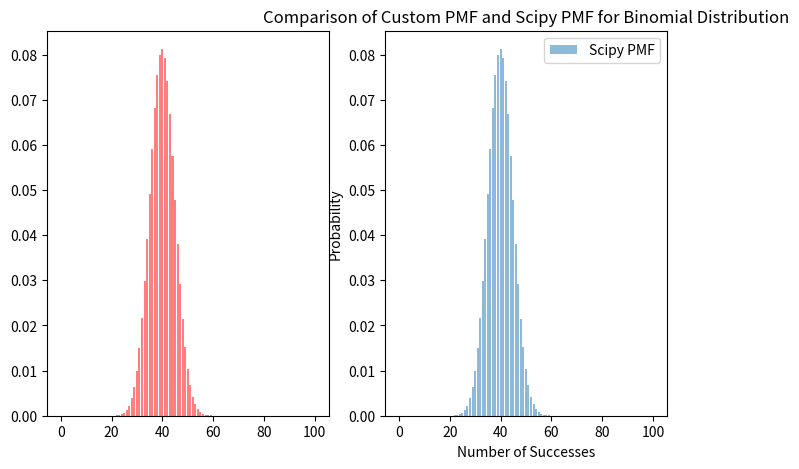
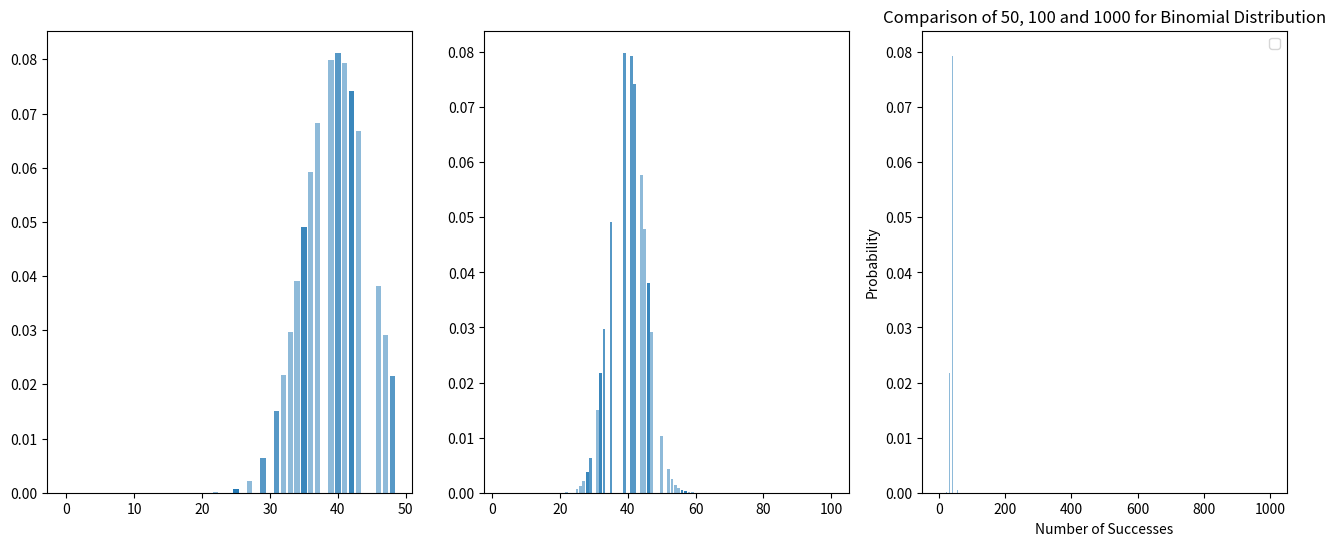
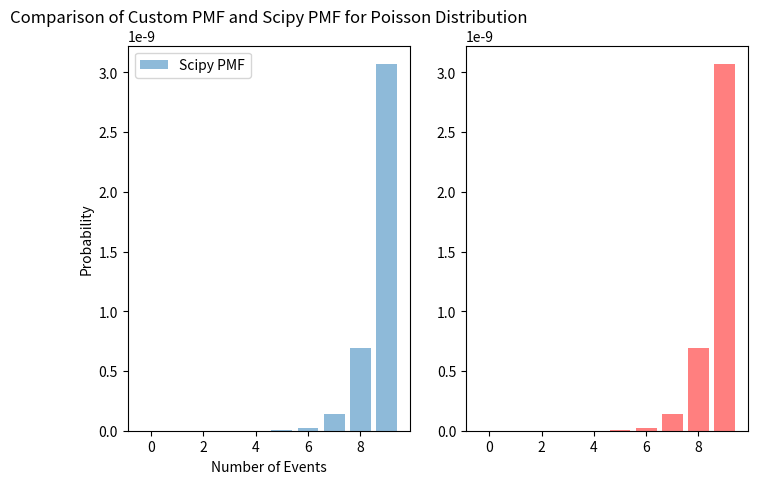
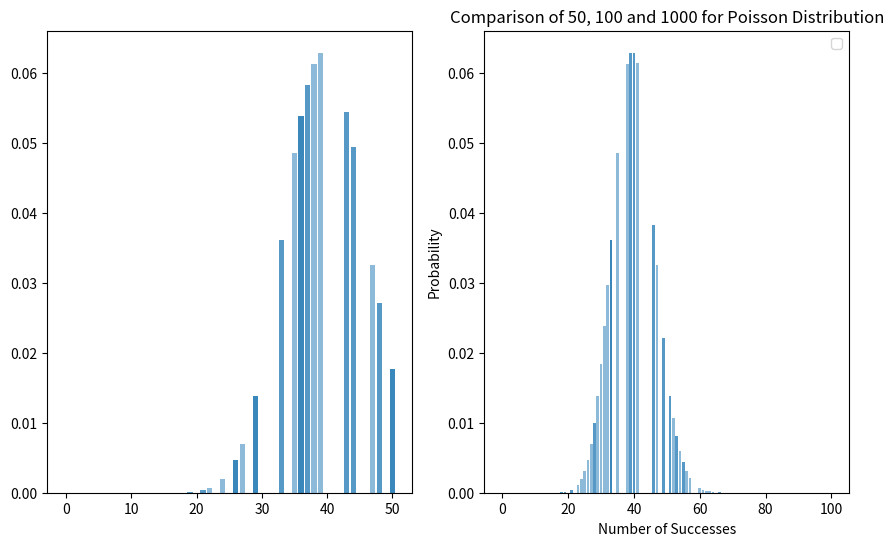
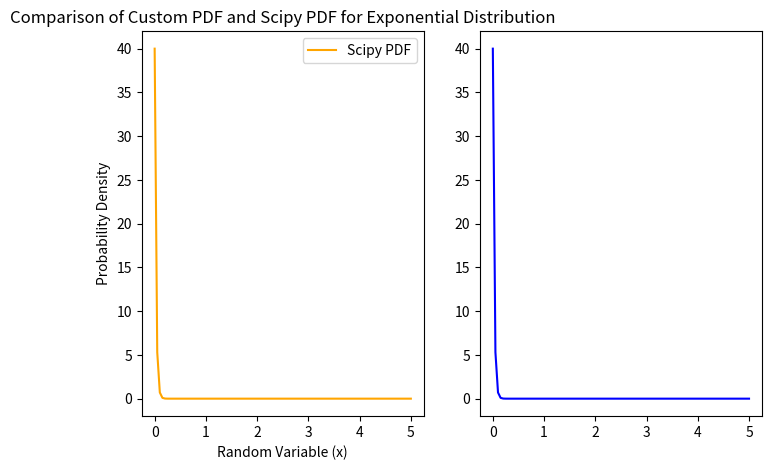
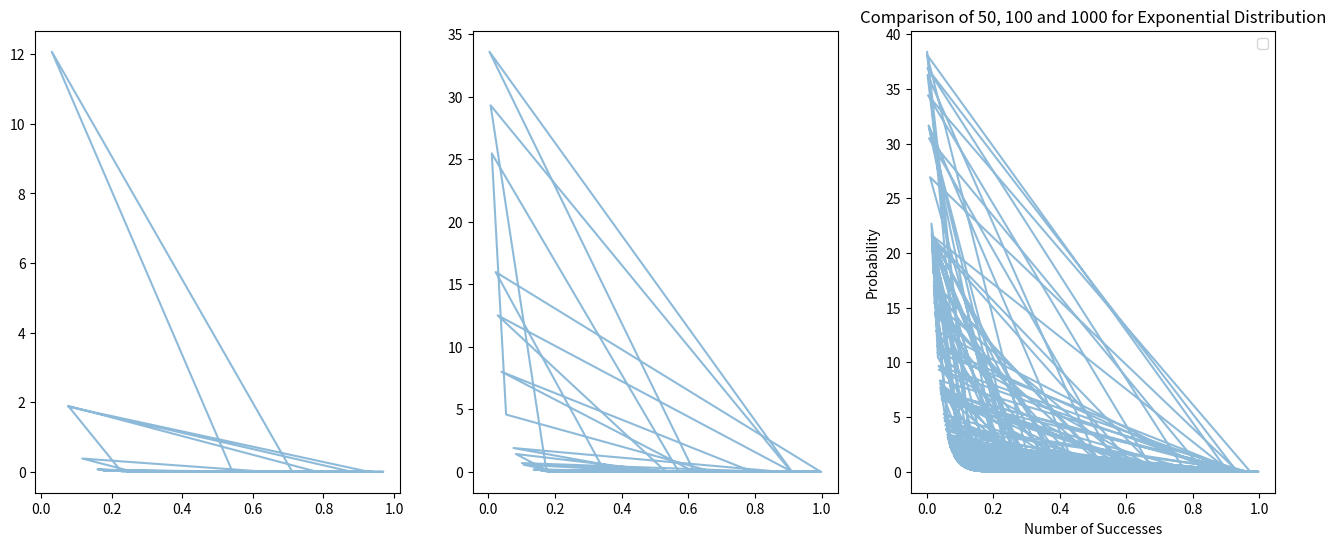
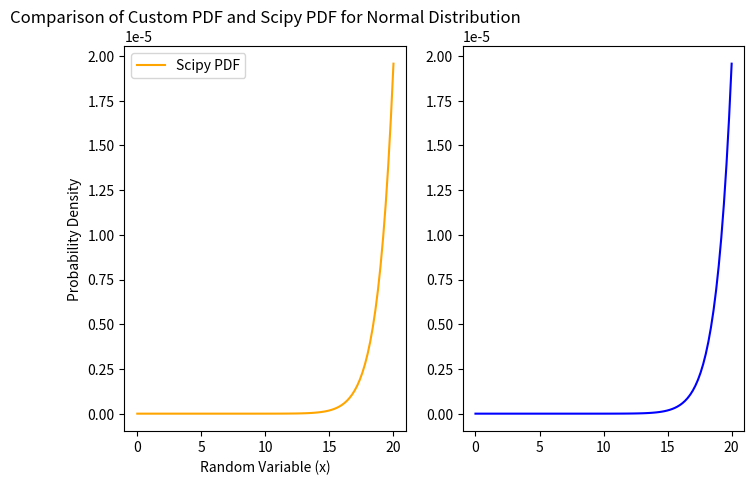
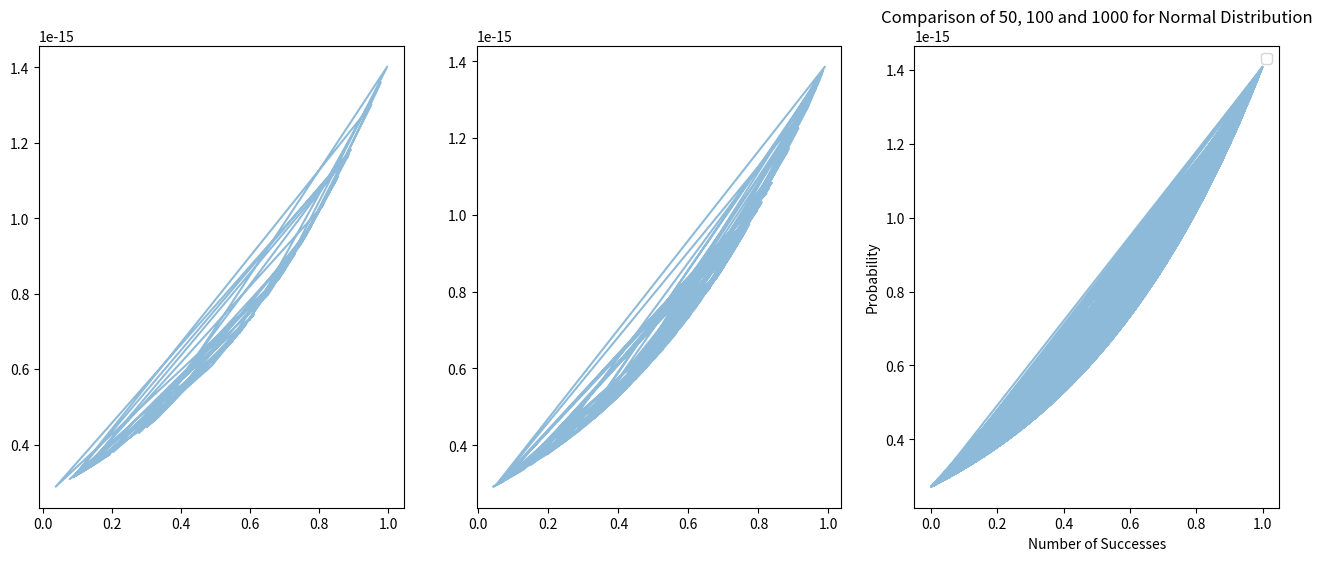
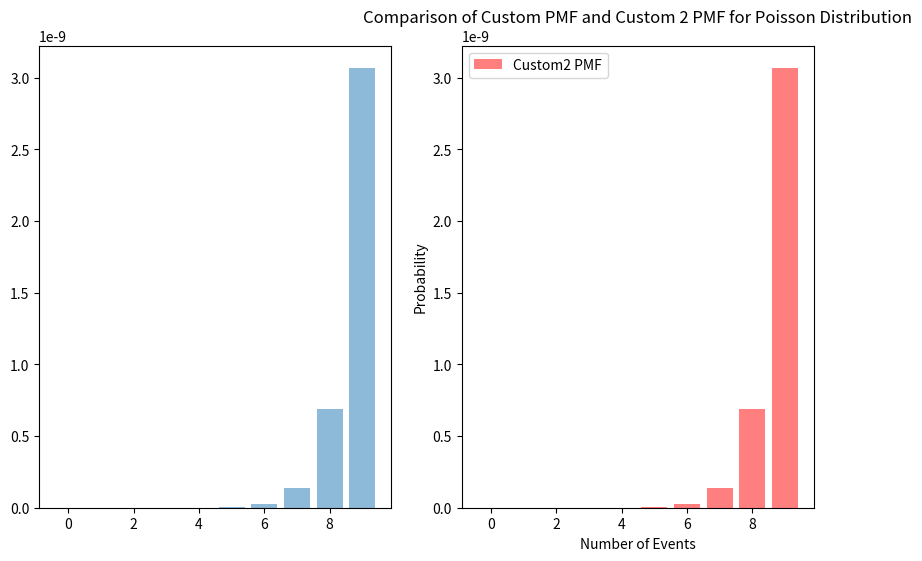
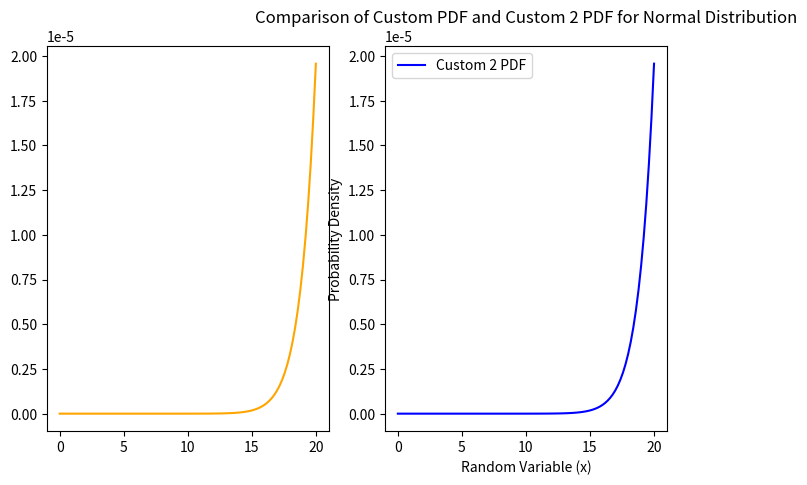

The matplotlib source for these figures, in order:
# -*- coding: utf-8 -*-
"""tpSDS.ipynb

Automatically generated by Colaboratory.

Original file is located at
    https://colab.research.google.com/<link-removed>
"""

import numpy as np
import math
import scipy.stats as sp
import matplotlib.pyplot as plt
import random

n, p, t, m, s = 100, 0.4, 40.0, 40, np.sqrt(24)

def binom_dis(n, x, p):return math.comb(n, x) * (p**x) * ((1-p)**(n-x))
def Pois_dis(x, t, k):return np.exp(-t*k)*(np.power(k*t, x)/math.factorial(x))
def Exp_dis(x, t):return t*np.exp(-t * x)
def norm_dis(x, m, s):return ((1/(s*np.sqrt(2*np.pi)))*np.exp(-((x-m)**2)/(2*s**2)))
def sample(typeDis, sizeS):
  x_values_dis = [random.randint(0, sizeS) for i in range(sizeS)]
  x_values_con = [random.random() for i in range(sizeS)]
  if typeDis == "bin" :return x_values_dis, [binom_dis(n, x, p) for x in x_values_dis]
  if typeDis == "pos" :return x_values_dis, [Pois_dis(x, t, 1) for x in x_values_dis]
  if typeDis == "exp" :return x_values_con, [Exp_dis(x, t) for x in x_values_con]
  if typeDis == "nor" :return x_values_con, [norm_dis(x, m, s) for x in x_values_con]

"""# **Binomial Distribution**"""

x_values = np.arange(0, n+1)
custom_pmf = [binom_dis(n, x, p) for x in x_values]
scipy_pmf = sp.binom.pmf(x_values, n, p)

plt.figure(figsize=(8, 5))
plt.subplot(1,2,1);plt.bar(x_values, custom_pmf, alpha=0.5, label='Custom PMF', color = "red")
plt.subplot(1,2,2);plt.bar(x_values, scipy_pmf, alpha=0.5, label='Scipy PMF')
plt.title('Comparison of Custom PMF and Scipy PMF for Binomial Distribution')
plt.xlabel('Number of Successes')
plt.ylabel('Probability')
plt.legend()
plt.show()

sample50 = sample("bin", 50)
sample100 = sample("bin", 100)
sample1000 = sample("bin", 1000)
plt.figure(figsize=(16, 6))
plt.subplot(1,3,1);plt.bar(sample50[0], sample50[1], alpha=0.5)
plt.subplot(1,3,2);plt.bar(sample100[0], sample100[1], alpha=0.5)
plt.subplot(1,3,3);plt.bar(sample1000[0], sample1000[1], alpha=0.5)
plt.title('Comparison of 50, 100 and 1000 for Binomial Distribution')
plt.xlabel('Number of Successes')
plt.ylabel('Probability')
plt.legend()
plt.show()

"""# **Poisson Distribution**"""

t_values = np.arange(0, 10)
custom_pmf = [Pois_dis(x, t, 1) for x in t_values]
scipy_pmf = sp.poisson.pmf(t_values, t)

plt.figure(figsize=(8, 5))
plt.subplot(1,2,2);plt.bar(t_values, custom_pmf, alpha=0.5, label='Custom PMF' ,color = "red")
plt.subplot(1,2,1);plt.bar(t_values, scipy_pmf, alpha=0.5, label='Scipy PMF')
plt.title('Comparison of Custom PMF and Scipy PMF for Poisson Distribution')
plt.xlabel('Number of Events')
plt.ylabel('Probability')
plt.legend()
plt.show()

sample50 = sample("pos", 50)
sample100 = sample("pos", 100)
# sample1000 = sample("pos", 1000)
plt.figure(figsize=(16, 6))
plt.subplot(1,3,1);plt.bar(sample50[0], sample50[1], alpha=0.5)
plt.subplot(1,3,2);plt.bar(sample100[0], sample100[1], alpha=0.5)
# plt.subplot(1,3,3);plt.bar(sample1000[0], sample1000[1], alpha=0.5)
plt.title('Comparison of 50, 100 and 1000 for Poisson Distribution')
plt.xlabel('Number of Successes')
plt.ylabel('Probability')
plt.legend()
plt.show()

"""# **Exponential Distribution**"""

x_values = np.linspace(0, 5, 100)
custom_pdf = [Exp_dis(x, t) for x in x_values]
scipy_pdf = sp.expon.pdf(x_values, scale=1/t)

plt.figure(figsize=(8, 5))
plt.subplot(1,2,2);plt.plot(x_values, custom_pdf, label='Custom PDF', color='blue')
plt.subplot(1,2,1);plt.plot(x_values, scipy_pdf, label='Scipy PDF', color='orange')
plt.title('Comparison of Custom PDF and Scipy PDF for Exponential Distribution')
plt.xlabel('Random Variable (x)')
plt.ylabel('Probability Density')
plt.legend()
plt.show()

sample50 = sample("exp", 50)
sample100 = sample("exp", 100)
sample1000 = sample("exp", 1000)
plt.figure(figsize=(16, 6))
plt.subplot(1,3,1);plt.plot(sample50[0], sample50[1], alpha=0.5)
plt.subplot(1,3,2);plt.plot(sample100[0], sample100[1], alpha=0.5)
plt.subplot(1,3,3);plt.plot(sample1000[0], sample1000[1], alpha=0.5)
plt.title('Comparison of 50, 100 and 1000 for Exponential Distribution')
plt.xlabel('Number of Successes')
plt.ylabel('Probability')
plt.legend()
plt.show()

"""## **Normal Distribution**"""

x_values = np.linspace(0, 20, 100)
custom_pdf = [norm_dis(x, m, s) for x in x_values]
scipy_pdf = sp.norm.pdf(x_values, loc=m, scale= s)

plt.figure(figsize=(8, 5))
plt.subplot(1,2,2);plt.plot(x_values, custom_pdf, label='Custom PDF', color='blue')
plt.subplot(1,2,1);plt.plot(x_values, scipy_pdf, label='Scipy PDF', color='orange')
plt.title('Comparison of Custom PDF and Scipy PDF for Normal Distribution')
plt.xlabel('Random Variable (x)')
plt.ylabel('Probability Density')
plt.legend()
plt.show()

sample50 = sample("nor", 50)
sample100 = sample("nor", 100)
sample1000 = sample("nor", 1000)
plt.figure(figsize=(16, 6))
plt.subplot(1,3,1);plt.plot(sample50[0], sample50[1], alpha=0.5)
plt.subplot(1,3,2);plt.plot(sample100[0], sample100[1], alpha=0.5)
plt.subplot(1,3,3);plt.plot(sample1000[0], sample1000[1], alpha=0.5)
plt.title('Comparison of 50, 100 and 1000 for Normal Distribution')
plt.xlabel('Number of Successes')
plt.ylabel('Probability')
plt.legend()
plt.show()

"""# **Approximate the Binomial distribution by the Poisson and the Gaussian**

# **Poisson distribution Approximate**
"""

def apprPos(n, p):return n*p
custom_pmf = [Pois_dis(x, t, 1) for x in t_values]
custom2_pmf = [Pois_dis(x, apprPos(n, p), 1) for x in t_values]
plt.figure(figsize=(10, 6))
plt.subplot(1,2,1);plt.bar(t_values, custom_pmf, alpha=0.5, label='Custom PMF')
plt.subplot(1,2,2);plt.bar(t_values, custom2_pmf, alpha=0.5, label='Custom2 PMF' ,color = "red")
plt.title('Comparison of Custom PMF and Custom 2 PMF for Poisson Distribution')
plt.xlabel('Number of Events')
plt.ylabel('Probability')
plt.legend()
plt.show()

"""# **Gaussian distribution Approximate**"""

def apprNor(n, p):return n*p, np.sqrt(n*p*(1-p))
custom_pdf = [norm_dis(x, m, s) for x in x_values]
custom2_pdf = [norm_dis(x, apprNor(n, p)[0], apprNor(n, p)[1]) for x in x_values]

plt.figure(figsize=(8, 5))
plt.subplot(1,2,1);plt.plot(x_values, custom_pdf, label='Custom PDF', color='orange')
plt.subplot(1,2,2);plt.plot(x_values, custom2_pdf, label='Custom 2 PDF', color='blue')
plt.title('Comparison of Custom PDF and Custom 2 PDF for Normal Distribution')
plt.xlabel('Random Variable (x)')
plt.ylabel('Probability Density')
plt.legend()
plt.show()